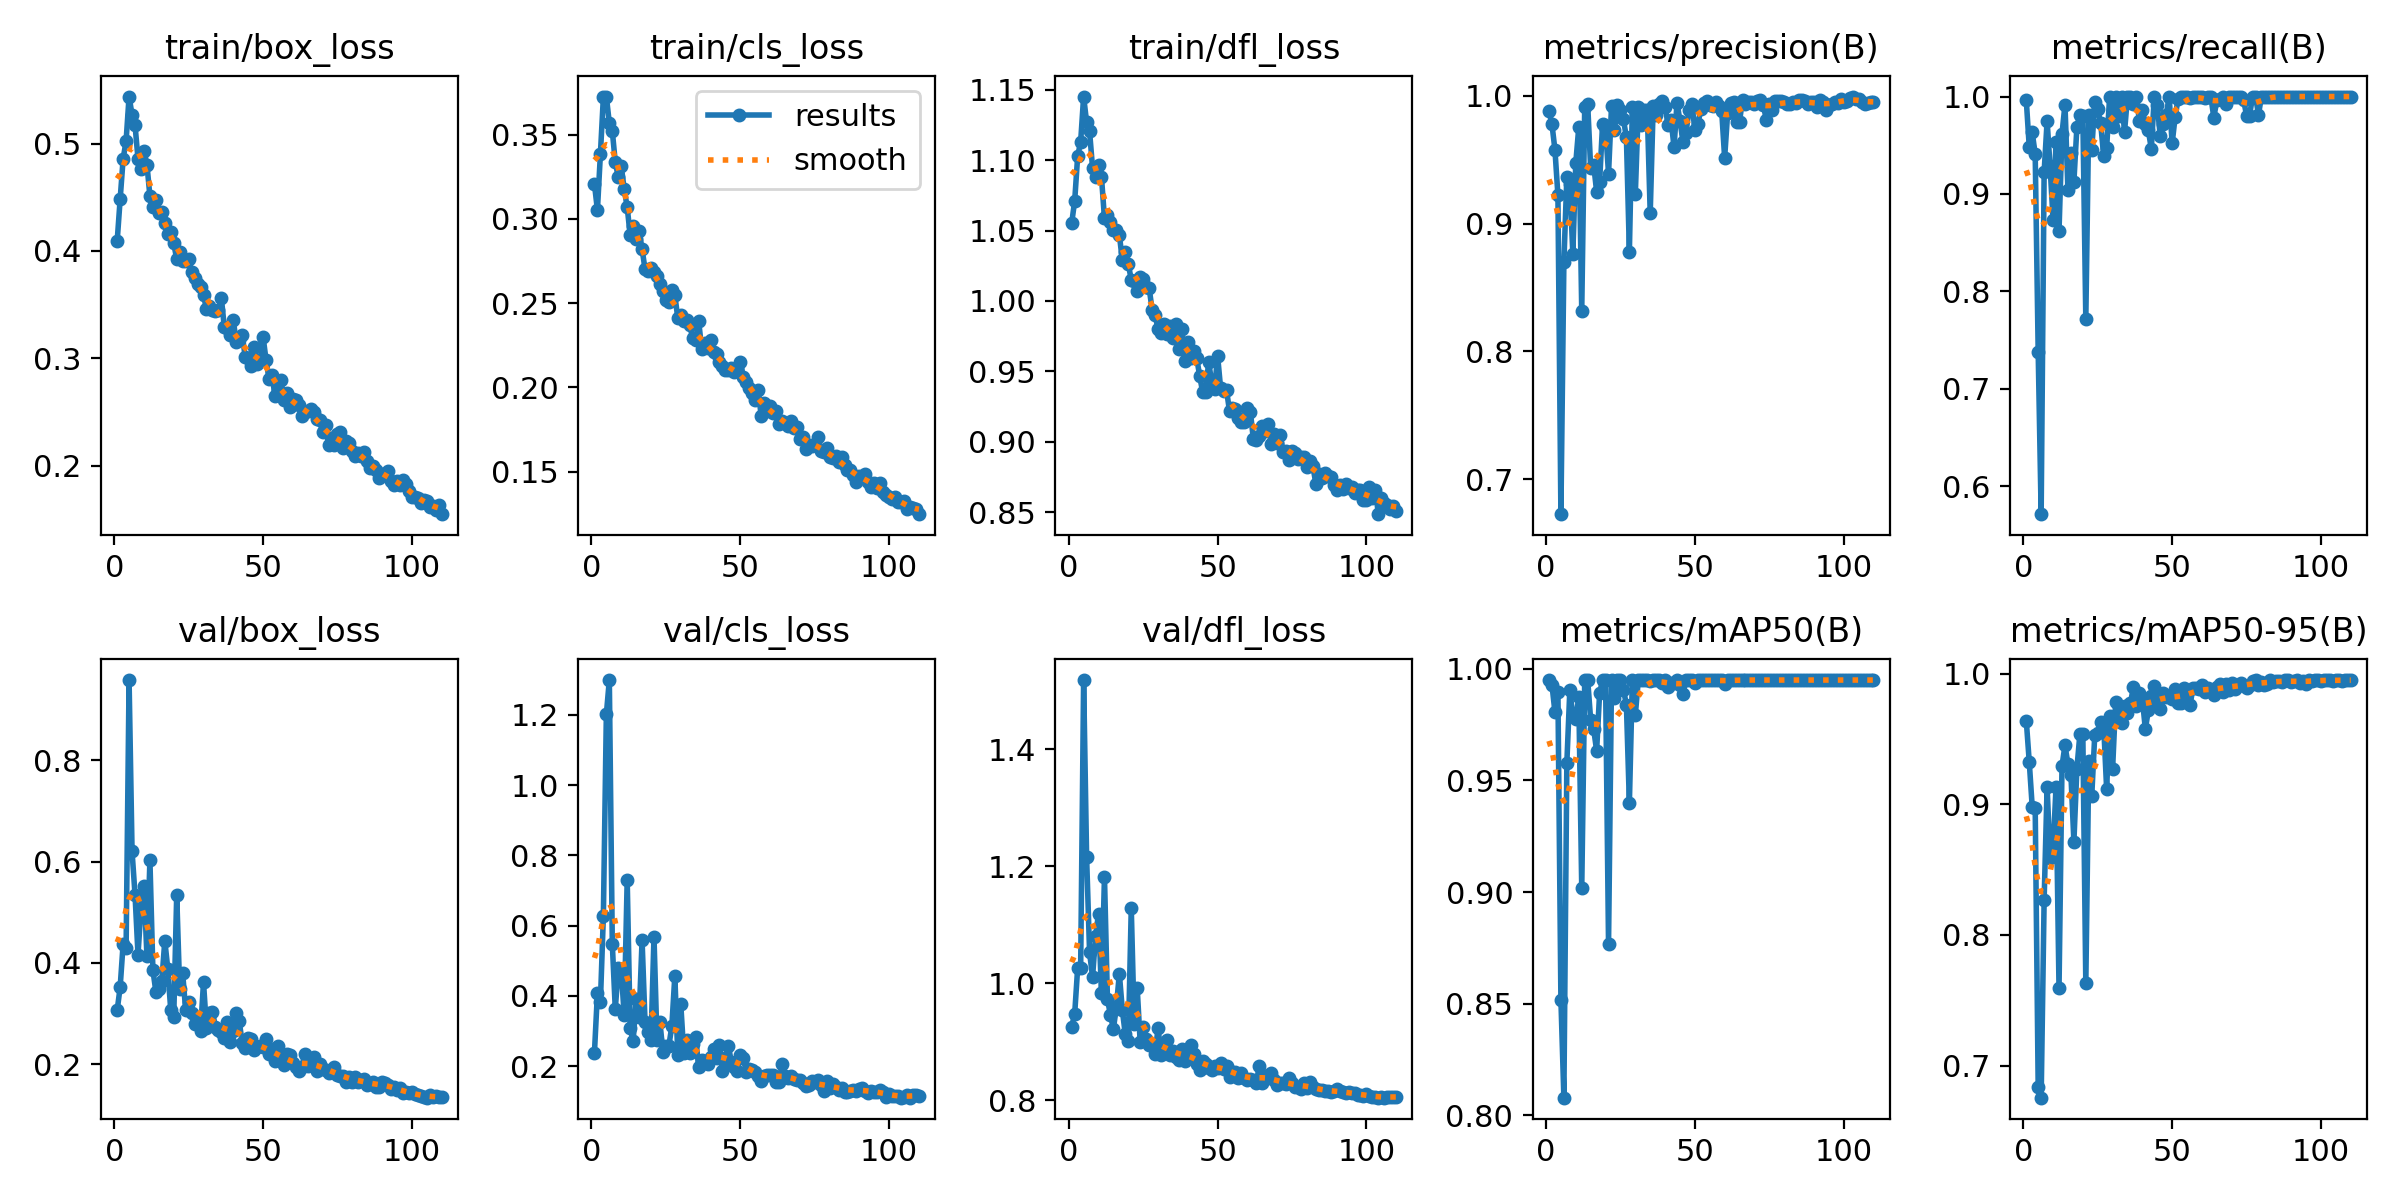

Data behind this chart, as committed beside it:
epoch, train/box_loss, train/cls_loss, train/dfl_loss, metrics/precision(B), metrics/recall(B), metrics/mAP50(B), metrics/mAP50-95(B), val/box_loss, val/cls_loss, val/dfl_loss, lr/pg0, lr/pg1, lr/pg2
1, 0.4091, 0.3207, 1.056, 0.9878, 0.9964, 0.995, 0.964, 0.3063, 0.2384, 0.9259, 0.0003375, 0.0003375, 0.0003375
2, 0.4481, 0.3052, 1.071, 0.9775, 0.9484, 0.9928, 0.9325, 0.3519, 0.408, 0.948, 0.0006813, 0.0006813, 0.0006813
3, 0.4857, 0.3384, 1.103, 0.9576, 0.9633, 0.9806, 0.8979, 0.4373, 0.382, 1.027, 0.001019, 0.001019, 0.001019
4, 0.5025, 0.3723, 1.113, 0.9221, 0.9408, 0.9896, 0.8973, 0.43, 0.6278, 1.026, 0.001216, 0.001216, 0.001216
5, 0.5438, 0.3726, 1.145, 0.6728, 0.7383, 0.8518, 0.6838, 0.9585, 1.201, 1.518, 0.001205, 0.001205, 0.001205
6, 0.5268, 0.3568, 1.127, 0.8697, 0.5713, 0.8079, 0.6755, 0.6203, 1.299, 1.216, 0.001194, 0.001194, 0.001194
7, 0.5173, 0.3521, 1.121, 0.9366, 0.9225, 0.958, 0.827, 0.5344, 0.5478, 1.053, 0.001182, 0.001182, 0.001182
8, 0.4857, 0.3335, 1.095, 0.9309, 0.9748, 0.9906, 0.9133, 0.4163, 0.3622, 1.01, 0.001171, 0.001171, 0.001171
9, 0.4764, 0.3249, 1.088, 0.8765, 0.9283, 0.9789, 0.8588, 0.5085, 0.4778, 1.081, 0.00116, 0.00116, 0.00116
10, 0.4935, 0.3313, 1.097, 0.9474, 0.8738, 0.9774, 0.8649, 0.551, 0.4729, 1.119, 0.001149, 0.001149, 0.001149
11, 0.4805, 0.3175, 1.088, 0.9751, 0.9533, 0.9875, 0.9133, 0.4133, 0.3447, 0.9827, 0.001138, 0.001138, 0.001138
12, 0.4511, 0.307, 1.059, 0.8318, 0.8621, 0.9016, 0.759, 0.6026, 0.7304, 1.183, 0.001126, 0.001126, 0.001126
13, 0.4413, 0.2903, 1.061, 0.9912, 0.9617, 0.995, 0.9292, 0.3859, 0.3075, 0.9728, 0.001115, 0.001115, 0.001115
14, 0.4471, 0.2958, 1.056, 0.9932, 0.9917, 0.995, 0.945, 0.343, 0.2703, 0.9463, 0.001104, 0.001104, 0.001104
15, 0.4358, 0.2881, 1.05, 0.9432, 0.9039, 0.977, 0.9308, 0.3485, 0.3915, 0.9219, 0.001092, 0.001092, 0.001092
16, 0.436, 0.2926, 1.051, 0.946, 0.9416, 0.9731, 0.9225, 0.3644, 0.3384, 0.9599, 0.001081, 0.001081, 0.001081
17, 0.4257, 0.2821, 1.047, 0.925, 0.9126, 0.9634, 0.8715, 0.4438, 0.5581, 1.016, 0.00107, 0.00107, 0.00107
18, 0.4157, 0.2701, 1.029, 0.9328, 0.9685, 0.9891, 0.9271, 0.3885, 0.3244, 0.9542, 0.001059, 0.001059, 0.001059
19, 0.4179, 0.2688, 1.034, 0.9778, 0.9812, 0.995, 0.9534, 0.3065, 0.2968, 0.9126, 0.001048, 0.001048, 0.001048
20, 0.4071, 0.2707, 1.026, 0.974, 0.9805, 0.995, 0.9534, 0.2933, 0.2757, 0.9007, 0.001036, 0.001036, 0.001036
21, 0.3924, 0.2682, 1.015, 0.939, 0.7718, 0.8768, 0.7629, 0.5342, 0.5681, 1.128, 0.001025, 0.001025, 0.001025
22, 0.3989, 0.2663, 1.014, 0.9915, 0.9808, 0.995, 0.933, 0.3475, 0.2755, 0.9302, 0.001014, 0.001014, 0.001014
23, 0.3902, 0.2614, 1.007, 0.9734, 0.9451, 0.9871, 0.9066, 0.3796, 0.3249, 0.9913, 0.001002, 0.001002, 0.001002
24, 0.3904, 0.2574, 1.017, 0.9925, 0.9947, 0.995, 0.9528, 0.3075, 0.2399, 0.8992, 0.0009912, 0.0009912, 0.0009912
25, 0.3925, 0.252, 1.015, 0.989, 0.9868, 0.995, 0.9546, 0.3219, 0.256, 0.9255, 0.00098, 0.00098, 0.00098
26, 0.3804, 0.2507, 1.01, 0.9814, 0.9724, 0.9907, 0.963, 0.3004, 0.2581, 0.9044, 0.0009687, 0.0009687, 0.0009687
27, 0.3751, 0.258, 1.01, 0.9673, 0.9389, 0.984, 0.9602, 0.2802, 0.3141, 0.8947, 0.0009575, 0.0009575, 0.0009575
28, 0.3692, 0.2549, 0.9937, 0.878, 0.9474, 0.9398, 0.9115, 0.2879, 0.4567, 0.8944, 0.0009463, 0.0009463, 0.0009463
29, 0.3664, 0.241, 0.99, 0.9907, 1, 0.995, 0.9678, 0.2657, 0.2302, 0.8799, 0.000935, 0.000935, 0.000935
30, 0.3589, 0.2431, 0.9801, 0.9231, 0.9692, 0.9794, 0.9272, 0.3614, 0.3759, 0.9233, 0.0009237, 0.0009237, 0.0009237
31, 0.3457, 0.2397, 0.9771, 0.9913, 1, 0.995, 0.9779, 0.2713, 0.237, 0.8783, 0.0009125, 0.0009125, 0.0009125
32, 0.3487, 0.2399, 0.9839, 0.9768, 0.9803, 0.995, 0.9688, 0.3013, 0.274, 0.8936, 0.0009013, 0.0009013, 0.0009013
33, 0.3449, 0.2371, 0.9768, 0.9887, 1, 0.995, 0.9623, 0.3034, 0.2362, 0.9032, 0.00089, 0.00089, 0.00089
34, 0.3439, 0.2292, 0.982, 0.9886, 0.9636, 0.995, 0.9755, 0.274, 0.2631, 0.8772, 0.0008787, 0.0008787, 0.0008787
35, 0.3449, 0.228, 0.9734, 0.908, 1, 0.9946, 0.9697, 0.2683, 0.2817, 0.8844, 0.0008675, 0.0008675, 0.0008675
36, 0.3559, 0.2396, 0.9837, 0.9919, 0.9992, 0.995, 0.9772, 0.2643, 0.1982, 0.874, 0.0008563, 0.0008563, 0.0008563
37, 0.3287, 0.223, 0.9658, 0.9851, 0.9926, 0.995, 0.99, 0.2523, 0.2173, 0.8697, 0.000845, 0.000845, 0.000845
38, 0.328, 0.2264, 0.9803, 0.9937, 1, 0.995, 0.975, 0.283, 0.2139, 0.8869, 0.0008337, 0.0008337, 0.0008337
39, 0.3217, 0.2236, 0.9576, 0.9954, 0.9749, 0.9935, 0.9852, 0.2435, 0.2058, 0.868, 0.0008225, 0.0008225, 0.0008225
40, 0.3354, 0.2281, 0.9711, 0.9913, 0.9862, 0.995, 0.9801, 0.2651, 0.2273, 0.8784, 0.0008113, 0.0008113, 0.0008113
41, 0.3153, 0.2209, 0.9591, 0.9771, 0.9721, 0.9919, 0.9575, 0.301, 0.2495, 0.8948, 0.0008, 0.0008, 0.0008
42, 0.3174, 0.2198, 0.9647, 0.9811, 0.9655, 0.9935, 0.9717, 0.2845, 0.2236, 0.8787, 0.0007887, 0.0007887, 0.0007887
43, 0.3215, 0.215, 0.9592, 0.9597, 0.9463, 0.9935, 0.9827, 0.2425, 0.2615, 0.8616, 0.0007775, 0.0007775, 0.0007775
44, 0.3016, 0.2129, 0.9465, 0.9944, 1, 0.995, 0.9905, 0.2313, 0.1856, 0.8527, 0.0007663, 0.0007663, 0.0007663
45, 0.2999, 0.2101, 0.935, 0.9801, 0.991, 0.9929, 0.9785, 0.2517, 0.2233, 0.8666, 0.000755, 0.000755, 0.000755
46, 0.2924, 0.2101, 0.9353, 0.9641, 0.9598, 0.9888, 0.9728, 0.2504, 0.2571, 0.8616, 0.0007438, 0.0007438, 0.0007438
47, 0.3103, 0.2113, 0.9569, 0.9705, 0.9721, 0.995, 0.985, 0.2273, 0.2111, 0.8548, 0.0007325, 0.0007325, 0.0007325
48, 0.2947, 0.2089, 0.942, 0.9885, 0.9811, 0.995, 0.9819, 0.2331, 0.1972, 0.8521, 0.0007212, 0.0007212, 0.0007212
49, 0.2977, 0.2112, 0.9374, 0.9934, 1, 0.995, 0.9829, 0.2367, 0.1848, 0.8591, 0.00071, 0.00071, 0.00071
50, 0.3202, 0.2152, 0.9611, 0.9734, 0.9519, 0.9935, 0.9802, 0.2331, 0.2323, 0.8548, 0.0006988, 0.0006988, 0.0006988
51, 0.2986, 0.2061, 0.9382, 0.9775, 0.979, 0.995, 0.9881, 0.2505, 0.2218, 0.864, 0.0006875, 0.0006875, 0.0006875
52, 0.2805, 0.2034, 0.9358, 0.9895, 0.9977, 0.995, 0.9773, 0.22, 0.1847, 0.8543, 0.0006762, 0.0006762, 0.0006762
53, 0.2842, 0.1999, 0.9368, 0.9943, 0.9996, 0.995, 0.9776, 0.2292, 0.192, 0.859, 0.000665, 0.000665, 0.000665
54, 0.2651, 0.1968, 0.9216, 0.9958, 1, 0.995, 0.9892, 0.2064, 0.1884, 0.8394, 0.0006538, 0.0006538, 0.0006538
55, 0.2701, 0.1925, 0.9237, 0.9926, 1, 0.995, 0.9848, 0.2351, 0.1833, 0.8487, 0.0006425, 0.0006425, 0.0006425
56, 0.28, 0.1984, 0.9234, 0.9918, 0.9982, 0.995, 0.976, 0.2119, 0.1725, 0.849, 0.0006312, 0.0006312, 0.0006312
57, 0.2606, 0.1832, 0.9165, 0.9951, 1, 0.995, 0.9887, 0.1979, 0.1575, 0.8389, 0.00062, 0.00062, 0.00062
58, 0.2676, 0.1905, 0.9139, 0.9921, 1, 0.995, 0.9889, 0.2193, 0.1712, 0.8468, 0.0006088, 0.0006088, 0.0006088
59, 0.2546, 0.186, 0.914, 0.9883, 1, 0.995, 0.9879, 0.2174, 0.1757, 0.8387, 0.0005975, 0.0005975, 0.0005975
60, 0.2622, 0.189, 0.9237, 0.9513, 1, 0.9932, 0.9915, 0.2019, 0.1737, 0.8351, 0.0005862, 0.0005862, 0.0005862
... 50 more rows
